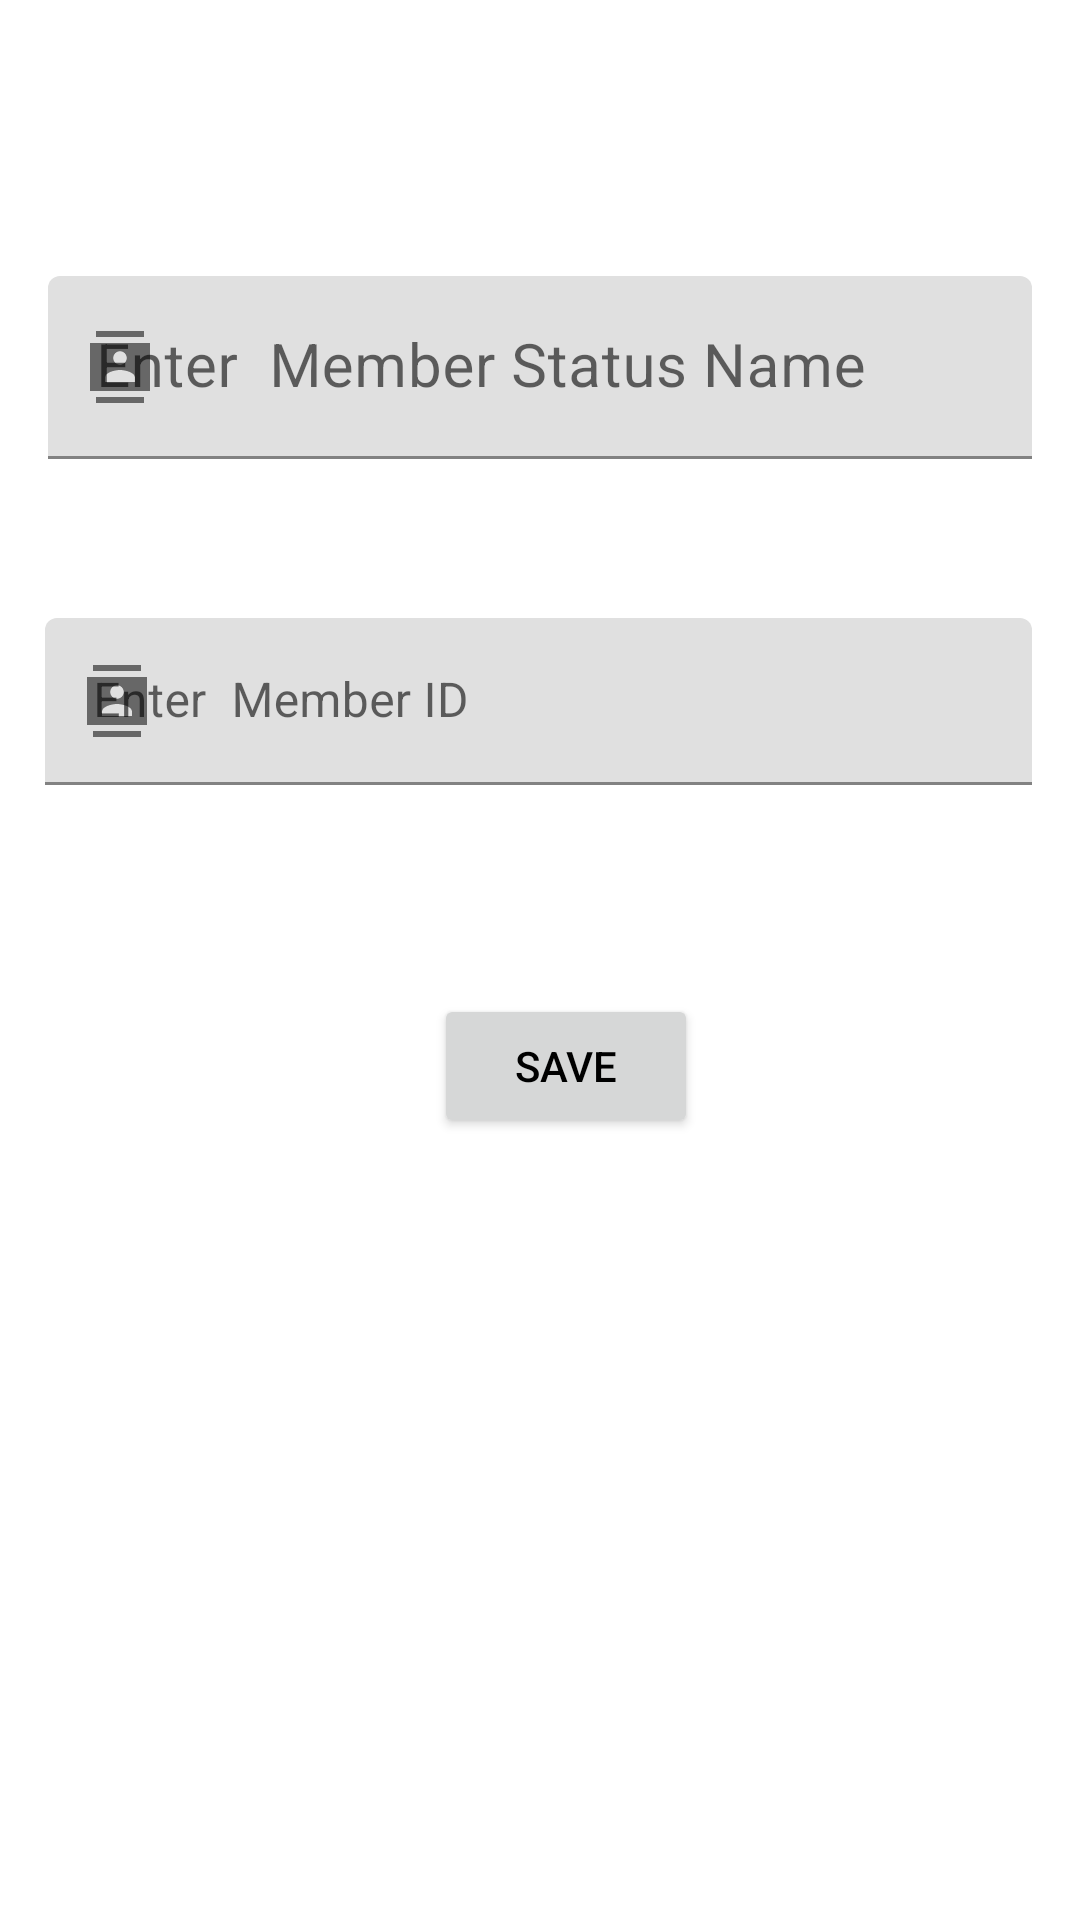

The Android layout XML behind this screen, and the referenced resources:
<!-- AndroidManifest.xml: application theme Theme.ERPSystem_Layout -->
<!-- res/layout/member__status_insert.xml -->
<?xml version="1.0" encoding="utf-8"?>
<ScrollView
    xmlns:android="http://schemas.android.com/apk/res/android"
    xmlns:app="http://schemas.android.com/apk/res-auto"
    xmlns:tools="http://schemas.android.com/tools"
    android:layout_width="fill_parent"
    android:layout_height="fill_parent"
    android:fillViewport="true"
    tools:context=".Member_Status_InsertData">

    <androidx.constraintlayout.widget.ConstraintLayout
        android:layout_width="match_parent"
        android:layout_height="wrap_content"
       >

        

        <com.google.android.material.textfield.TextInputLayout

            android:id="@+id/statusAuto_id"
            style="@style/Theme.MaterialComponents.Light.NoActionBar"
            android:layout_width="match_parent"
            android:layout_height="wrap_content"
            android:layout_gravity="center"
            android:layout_marginStart="16dp"
            android:layout_marginTop="16dp"
            android:layout_marginEnd="16dp"
            app:endIconMode="clear_text"
            app:layout_constraintEnd_toEndOf="parent"
            app:layout_constraintStart_toStartOf="parent"
            app:layout_constraintTop_toTopOf="parent"
            app:startIconContentDescription="Import Text"
            android:visibility="gone"
            app:startIconDrawable="@drawable/ic_sharp_contacts_24">

            <com.google.android.material.textfield.TextInputEditText
                android:id="@+id/ed_memberStatusAutoID"
                android:layout_width="match_parent"
                android:layout_height="wrap_content"
                android:layout_gravity="center"
                android:visibility="gone"
                />

        </com.google.android.material.textfield.TextInputLayout>

        

        
        <com.google.android.material.textfield.TextInputLayout

            android:id="@+id/MemberStatusName"
            style="@style/Theme.MaterialComponents.Light.NoActionBar"
            android:layout_width="match_parent"
            android:layout_height="wrap_content"
            android:layout_gravity="center"
            android:layout_marginStart="16dp"
            android:layout_marginTop="62dp"
            android:layout_marginEnd="16dp"
            android:hint="Enter  Member Status Name"
            android:textSize="20sp"
            app:endIconMode="clear_text"
            app:hintTextColor="#E91E63"
            app:layout_constraintEnd_toEndOf="parent"
            app:layout_constraintStart_toStartOf="parent"
            app:layout_constraintTop_toTopOf="@id/statusAuto_id"
            app:startIconContentDescription="Import Text"
            app:startIconDrawable="@drawable/ic_sharp_contacts_24">

            <com.google.android.material.textfield.TextInputEditText
                android:id="@+id/ed_MemberStatusName"
                android:layout_width="match_parent"
                android:layout_height="wrap_content"
                android:layout_gravity="center"
                android:layout_marginTop="30dp"
                android:inputType="text"
                android:textSize="20sp" />

        </com.google.android.material.textfield.TextInputLayout>
        

        
        <com.google.android.material.textfield.TextInputLayout
            android:id="@+id/member_autoStatus_ID"
            style="@style/Theme.MaterialComponents.Light.NoActionBar"
            android:layout_width="match_parent"
            android:layout_height="97dp"
            android:layout_gravity="center"
            android:layout_marginStart="15dp"
            android:layout_marginTop="176dp"
            android:layout_marginEnd="16dp"
            android:hint="Enter  Member ID"
            app:endIconMode="clear_text"
            app:layout_constraintEnd_toEndOf="parent"
            app:layout_constraintStart_toStartOf="parent"
            app:layout_constraintTop_toTopOf="parent"
            app:startIconContentDescription="Import Text"
            app:startIconDrawable="@drawable/ic_sharp_contacts_24">

            <com.google.android.material.textfield.TextInputEditText
                android:id="@+id/ed_memberAutoStatuslD"
                android:layout_width="match_parent"
                android:layout_height="wrap_content"
                android:layout_gravity="center"
                android:layout_marginTop="30dp" />

        </com.google.android.material.textfield.TextInputLayout>

        

        <Button
            android:id="@+id/saveStatus"
            android:layout_width="wrap_content"
            android:layout_height="wrap_content"
            android:layout_marginTop="300dp"
            android:gravity="center"
            android:text="SAVE"
            android:textColor="@color/black"
            app:layout_constraintBottom_toBottomOf="parent"
            app:layout_constraintEnd_toEndOf="parent"
            app:layout_constraintHorizontal_bias="0.532"
            app:layout_constraintStart_toStartOf="parent"
            app:layout_constraintTop_toTopOf="parent"
            app:layout_constraintVertical_bias="0.107" />


    </androidx.constraintlayout.widget.ConstraintLayout>
</ScrollView>
<!-- resources referenced by this layout -->
<resources>
  <!-- drawable ic_sharp_contacts_24 (drawable-v24) -->
  <vector android:height="24dp" android:tint="#750842"
      android:viewportHeight="24" android:viewportWidth="24"
      android:width="24dp" xmlns:android="http://schemas.android.com/apk/res/android">
      <path android:fillColor="@android:color/white" android:pathData="M20,0H4v2h16V0zM4,24h16v-2H4v2zM22,4H2v16h20V4zM12,6.75c1.24,0 2.25,1.01 2.25,2.25s-1.01,2.25 -2.25,2.25S9.75,10.24 9.75,9 10.76,6.75 12,6.75zM17,17H7v-1.5c0,-1.67 3.33,-2.5 5,-2.5s5,0.83 5,2.5V17z"/>
  </vector>
  <style name="Theme.ERPSystem_Layout" parent="Theme.MaterialComponents.DayNight.DarkActionBar">
          
          <item name="colorPrimary">@color/purple_500</item>
          <item name="colorPrimaryVariant">@color/purple_700</item>
          <item name="colorOnPrimary">@color/white</item>
          
          <item name="colorSecondary">@color/teal_200</item>
          <item name="colorSecondaryVariant">@color/teal_700</item>
          <item name="colorOnSecondary">@color/black</item>
          
          <item name="android:statusBarColor" tools:targetApi="l">?attr/colorPrimaryVariant</item>
          
      </style>
  <!-- not gathered from this repository: default colours our renderer supplied (Android Studio template values) -->
  <color name="purple_500">#FF6200EE</color>
  <color name="purple_700">#FF3700B3</color>
  <color name="teal_200">#FF03DAC5</color>
  <color name="teal_700">#FF018786</color>
  <color name="black">#FF000000</color>
  <color name="white">#FFFFFFFF</color>
</resources>
